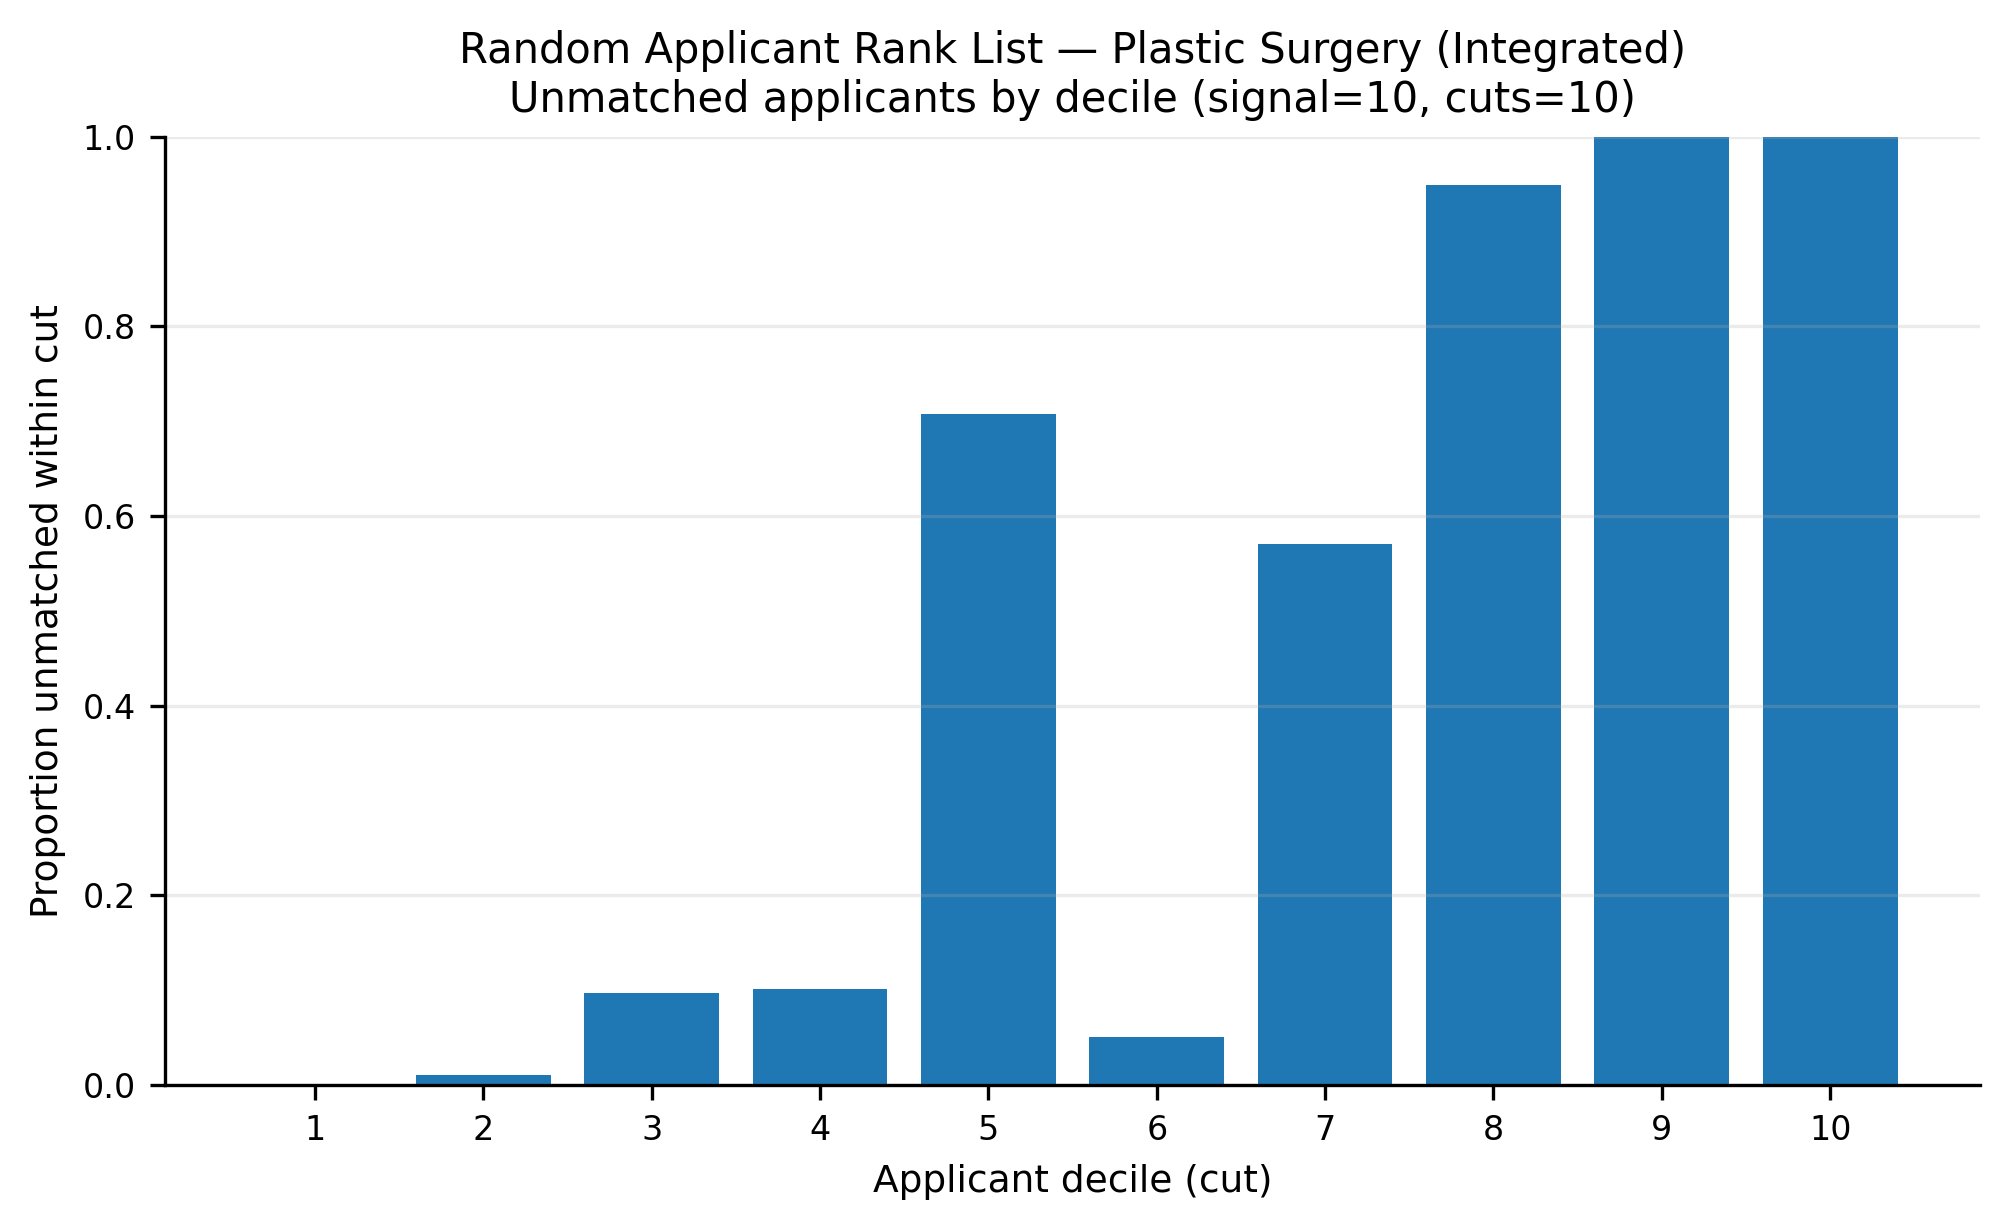

The data file committed next to this chart (first rows):
app_cut, prop_unmatched
1, 0.0
2, 0.0105
3, 0.09744
4, 0.1015
5, 0.7072
6, 0.051
7, 0.57
8, 0.9487
9, 1.0
10, 1.0
